pico-8 play session: mixed d-pad (fixed 12-tick cycle)

[t = 2 s] mixed d-pad (1.2s cycle ×~1): → ← ↑ ↓ + 🅾/❎ taps, ~2s
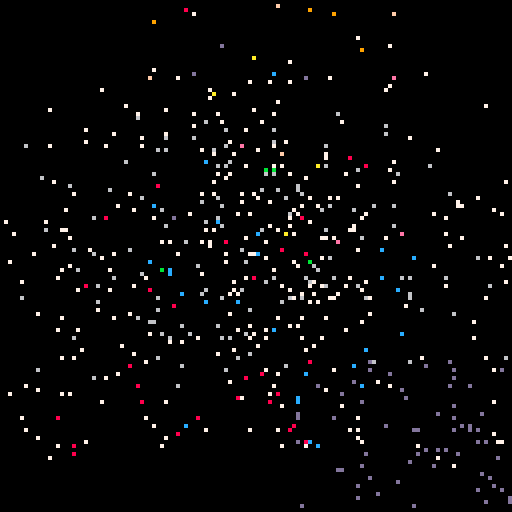
[t = 4 s] mixed d-pad (1.2s cycle ×~3): → ← ↑ ↓ + 🅾/❎ taps, ~4s
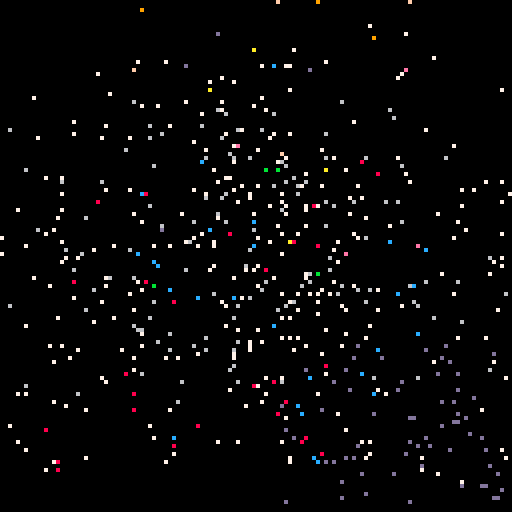
[t = 6 s] mixed d-pad (1.2s cycle ×~5): → ← ↑ ↓ + 🅾/❎ taps, ~6s
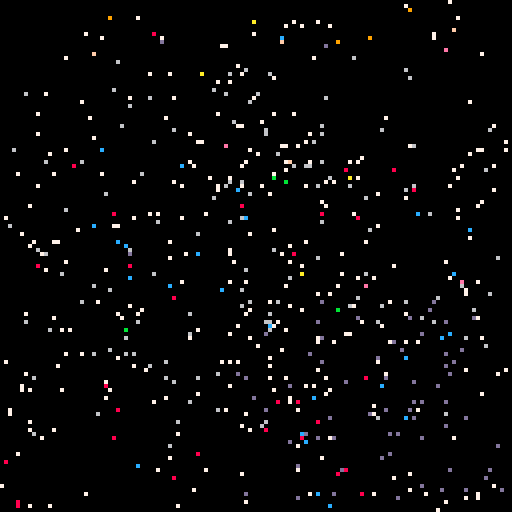
[t = 8 s] mixed d-pad (1.2s cycle ×~6): → ← ↑ ↓ + 🅾/❎ taps, ~8s
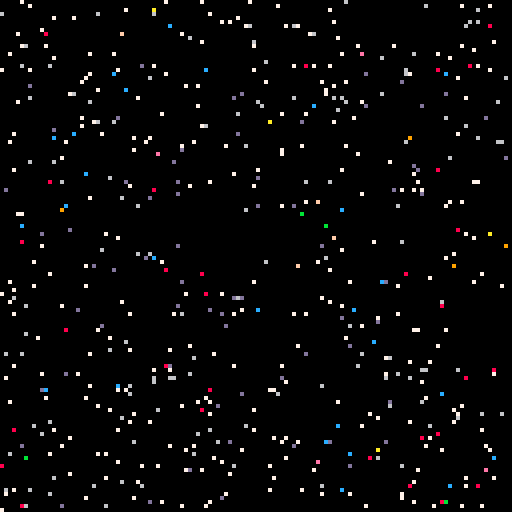

pico-8 cartridge
version 16
__lua__
cls()
sspr(8,0,10,10,60,30)
print("pico-8 doodle iii",30,50,7)
print("scatter - 9/10/18",30,60,6)
print("press ❎ or 🅾️ to begin",20,80,7)
print("❎",44,80,8)
print("🅾️",68,80,12) 
print("aquova",100,120,13)
p={}
for x=0,127 do
	for y=0,127 do
		col=pget(x,y)
		if col~=0 then
			n={x=x,y=y,vx=(rnd(2)-1),vy=(rnd(2)-1),c=col}
			add(p,n)
		end
	end
end

while true do
	if (btnp(❎) or btnp(🅾️)) then
		break
	end
end

::_::
cls()
for a in all(p) do
	a.x+=a.vx
	a.y+=a.vy
	if (a.x<0 or a.x>127) then
		a.vx=-a.vx
	end
	if (a.y<0 or a.y>127) then
		a.vy=-a.vy
	end
	pset(a.x,a.y,a.c)
end
flip()
goto _
__gfx__
00000000000088000000000000000000000000000000000000000000000000000000000000000000000000000000000000000000000000000000000000000000
00000000000088000000000000000000000000000000000000000000000000000000000000000000000000000000000000000000000000000000000000000000
00700700009977ff0000000000000000000000000000000000000000000000000000000000000000000000000000000000000000000000000000000000000000
00077000009977ff0000000000000000000000000000000000000000000000000000000000000000000000000000000000000000000000000000000000000000
00077000aa777777ee00000000000000000000000000000000000000000000000000000000000000000000000000000000000000000000000000000000000000
00700700aa777777ee00000000000000000000000000000000000000000000000000000000000000000000000000000000000000000000000000000000000000
0000000000bb77dd0000000000000000000000000000000000000000000000000000000000000000000000000000000000000000000000000000000000000000
0000000000bb77dd0000000000000000000000000000000000000000000000000000000000000000000000000000000000000000000000000000000000000000
000000000000cc000000000000000000000000000000000000000000000000000000000000000000000000000000000000000000000000000000000000000000
000000000000cc000000000000000000000000000000000000000000000000000000000000000000000000000000000000000000000000000000000000000000
